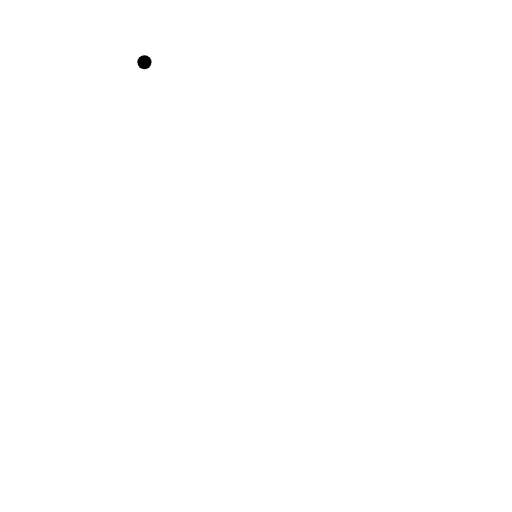
t = 0.00 s
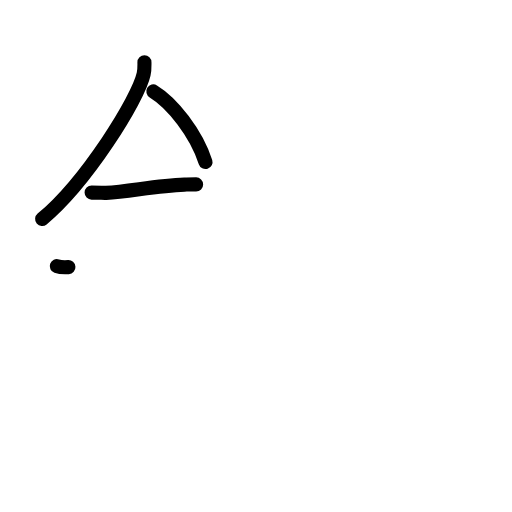
t = 3.25 s
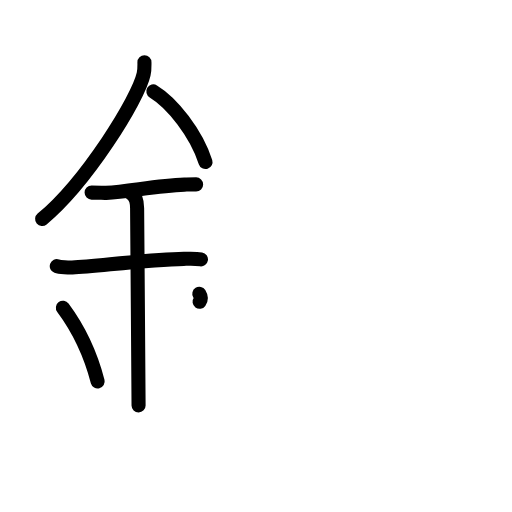
t = 6.38 s
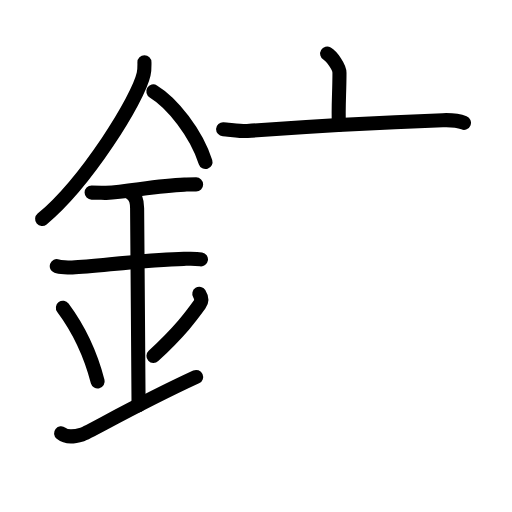
t = 9.58 s
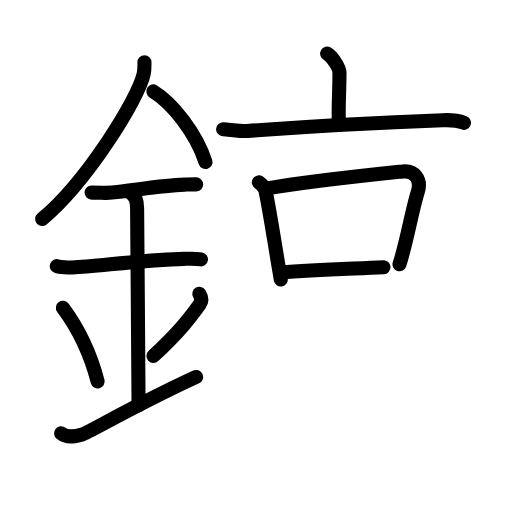
t = 12.75 s
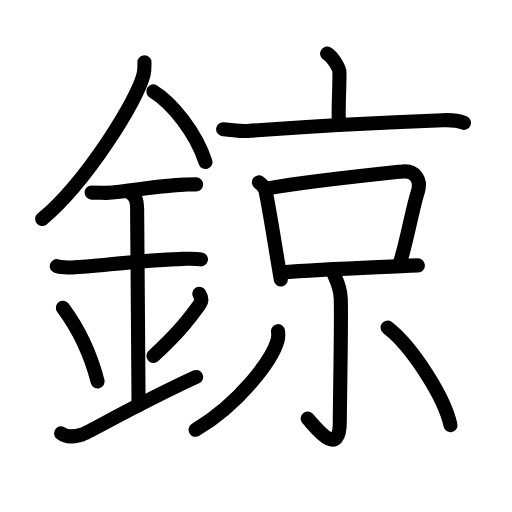
t = 16.00 s

The animated SVG that drew these frames (rendered in a browser with its animation timeline set to each time). Animation: 48 SMIL elements (animate=48); one cycle of 16.00 s.

<?xml version="1.0" encoding="UTF-8"?>
<!--
AniKanjiVG is licensed by CC-BY-SA Paul C. Sommerhoff (https://bitbucket.org/sommerhoff/anikanjivg).
AniKanjiVG uses KanjiVG which is licensed by CC-BY-SA Ulrich Apel (http://kanjivg.tagaini.net).
See also http://creativecommons.org/licenses/by-sa/3.0/
-->
<svg xmlns:kvg='http://kanjivg.tagaini.net' xmlns='http://www.w3.org/2000/svg' width='109' height='109' viewBox='0 0 109 109' style='fill:none;stroke:#000000;stroke-width:3;stroke-linecap:round;stroke-linejoin:round;' id="kvg:kanji_09344"><g id="kvg:09344" kvg:element="鍄"><g id="kvg:09344-g1" kvg:element="金" kvg:position="left" kvg:radical="general"><path id="kvg:09344-s1" kvg:type="㇒" d="M30.75,13.24c0,0.85,0.06,1.52-0.17,2.54c-1.16,5.3-12.18,22.99-21.61,30.84"><animate attributeName="d" begin="0.0s" dur="0.5s" from="M30.75,13.24C30.75,13.24,30.75,13.24,30.75,13.24" to="M30.75,13.24c0,0.85,0.06,1.52-0.17,2.54" />
<animate attributeName="d" begin="0.5s" dur="0.5s" from="M30.75,13.24c0,0.85,0.06,1.52-0.17,2.54c0,0,0,0,0,0,0" to="M30.75,13.24c0,0.85,0.06,1.52-0.17,2.54c-1.16,5.3-12.18,22.99-21.61,30.84" />
</path>
<path id="kvg:09344-s2" kvg:type="㇔/㇏" d="M32.64,19.46c4.02,2.43,9.15,8.9,11.11,15.04"><animate attributeName="d" begin="1.0s" dur="1.0s" from="M32.64,19.46C32.64,19.46,32.64,19.46,32.64,19.46" to="M32.64,19.46c4.02,2.43,9.15,8.9,11.11,15.04" />
<animate attributeName="d" begin="0s" dur="1.0s" from="M-100,-100" to="M-100,-100" />
</path>
<path id="kvg:09344-s3" kvg:type="㇐" d="M19.5,41c1.73,0,2.52,0.09,3.08,0.06c5.01-0.31,10.79-1.53,16.69-1.75c0.85-0.03,1.04-0.05,2.48-0.05"><animate attributeName="d" begin="2.0s" dur="0.3333333333333333s" from="M19.5,41C19.5,41,19.5,41,19.5,41" to="M19.5,41c1.73,0,2.52,0.09,3.08,0.06" />
<animate attributeName="d" begin="2.3333333333333335s" dur="0.3333333333333333s" from="M19.5,41c1.73,0,2.52,0.09,3.08,0.06c0,0,0,0,0,0,0" to="M19.5,41c1.73,0,2.52,0.09,3.08,0.06c5.01-0.31,10.79-1.53,16.69-1.75" />
<animate attributeName="d" begin="2.6666666666666665s" dur="0.3333333333333333s" from="M19.5,41c1.73,0,2.52,0.09,3.08,0.06c5.01-0.31,10.79-1.53,16.69-1.75c0,0,0,0,0,0,0" to="M19.5,41c1.73,0,2.52,0.09,3.08,0.06c5.01-0.31,10.79-1.53,16.69-1.75c0.85-0.03,1.04-0.05,2.48-0.05" />
<animate attributeName="d" begin="0s" dur="2.0s" from="M-100,-100" to="M-100,-100" />
</path>
<path id="kvg:09344-s4" kvg:type="㇐" d="M12.09,56.65c0.62,0.22,2.67,0.33,3.3,0.29c5.73-0.34,16.41-1.71,23.75-1.83c0.78-0.01,2.48-0.09,3.64,0.1"><animate attributeName="d" begin="3.0s" dur="0.3333333333333333s" from="M12.09,56.65C12.09,56.65,12.09,56.65,12.09,56.65" to="M12.09,56.65c0.62,0.22,2.67,0.33,3.3,0.29" />
<animate attributeName="d" begin="3.3333333333333335s" dur="0.3333333333333333s" from="M12.09,56.65c0.62,0.22,2.67,0.33,3.3,0.29c0,0,0,0,0,0,0" to="M12.09,56.65c0.62,0.22,2.67,0.33,3.3,0.29c5.73-0.34,16.41-1.71,23.75-1.83" />
<animate attributeName="d" begin="3.6666666666666665s" dur="0.3333333333333333s" from="M12.09,56.65c0.62,0.22,2.67,0.33,3.3,0.29c5.73-0.34,16.41-1.71,23.75-1.83c0,0,0,0,0,0,0" to="M12.09,56.65c0.62,0.22,2.67,0.33,3.3,0.29c5.73-0.34,16.41-1.71,23.75-1.83c0.78-0.01,2.48-0.09,3.64,0.1" />
<animate attributeName="d" begin="0s" dur="3.0s" from="M-100,-100" to="M-100,-100" />
</path>
<path id="kvg:09344-s5" kvg:type="㇑a" d="M27.95,41.19c1.24,0.78,1.24,2.52,1.24,3.14c0,4.35,0.31,35.92,0.31,41.98"><animate attributeName="d" begin="4.0s" dur="0.5s" from="M27.95,41.19C27.95,41.19,27.95,41.19,27.95,41.19" to="M27.95,41.19c1.24,0.78,1.24,2.52,1.24,3.14" />
<animate attributeName="d" begin="4.5s" dur="0.5s" from="M27.95,41.19c1.24,0.78,1.24,2.52,1.24,3.14c0,0,0,0,0,0,0" to="M27.95,41.19c1.24,0.78,1.24,2.52,1.24,3.14c0,4.35,0.31,35.92,0.31,41.98" />
<animate attributeName="d" begin="0s" dur="4.0s" from="M-100,-100" to="M-100,-100" />
</path>
<path id="kvg:09344-s6" kvg:type="㇔" d="M13.39,65.51c4.37,5.88,6.51,12.25,7.4,15.69"><animate attributeName="d" begin="5.0s" dur="1.0s" from="M13.39,65.51C13.39,65.51,13.39,65.51,13.39,65.51" to="M13.39,65.51c4.37,5.88,6.51,12.25,7.4,15.69" />
<animate attributeName="d" begin="0s" dur="5.0s" from="M-100,-100" to="M-100,-100" />
</path>
<path id="kvg:09344-s7" kvg:type="㇒" d="M42.43,62.55c0.52,0.84,0.51,1.67,0.08,2.26c-1.76,2.44-4.08,5.63-9.84,10.97"><animate attributeName="d" begin="6.0s" dur="0.5s" from="M42.43,62.55C42.43,62.55,42.43,62.55,42.43,62.55" to="M42.43,62.55c0.52,0.84,0.51,1.67,0.08,2.26" />
<animate attributeName="d" begin="6.5s" dur="0.5s" from="M42.43,62.55c0.52,0.84,0.51,1.67,0.08,2.26c0,0,0,0,0,0,0" to="M42.43,62.55c0.52,0.84,0.51,1.67,0.08,2.26c-1.76,2.44-4.08,5.63-9.84,10.97" />
<animate attributeName="d" begin="0s" dur="6.0s" from="M-100,-100" to="M-100,-100" />
</path>
<path id="kvg:09344-s8" kvg:type="㇀/㇐" d="M13,92.25c1.25,1,2.75,0.75,4.5,0.25c1.29-0.37,11.25-6.25,24.25-12.25"><animate attributeName="d" begin="7.0s" dur="0.5s" from="M13,92.25C13,92.25,13,92.25,13,92.25" to="M13,92.25c1.25,1,2.75,0.75,4.5,0.25" />
<animate attributeName="d" begin="7.5s" dur="0.5s" from="M13,92.25c1.25,1,2.75,0.75,4.5,0.25c0,0,0,0,0,0,0" to="M13,92.25c1.25,1,2.75,0.75,4.5,0.25c1.29-0.37,11.25-6.25,24.25-12.25" />
<animate attributeName="d" begin="0s" dur="7.0s" from="M-100,-100" to="M-100,-100" />
</path>
</g>
<g id="kvg:09344-g2" kvg:element="京" kvg:position="right"><g id="kvg:09344-g3" kvg:element="亠" kvg:position="top"><path id="kvg:09344-s9" kvg:type="㇑a" d="M69.65,11.42c0.99,0.58,2.62,2.86,2.62,4.06c0,4.42-0.3,7.33-0.12,11.07"><animate attributeName="d" begin="8.0s" dur="0.5s" from="M69.65,11.42C69.65,11.42,69.65,11.42,69.65,11.42" to="M69.65,11.42c0.99,0.58,2.62,2.86,2.62,4.06" />
<animate attributeName="d" begin="8.5s" dur="0.5s" from="M69.65,11.42c0.99,0.58,2.62,2.86,2.62,4.06c0,0,0,0,0,0,0" to="M69.65,11.42c0.99,0.58,2.62,2.86,2.62,4.06c0,4.42-0.3,7.33-0.12,11.07" />
<animate attributeName="d" begin="0s" dur="8.0s" from="M-100,-100" to="M-100,-100" />
</path>
<path id="kvg:09344-s10" kvg:type="㇐" d="M47.5,27.5c1.21,0.07,3.97,0.48,5.16,0.39C64.5,27,82.9,26,94.26,25.59c2-0.07,3.02-0.04,4.51,0.56"><animate attributeName="d" begin="9.0s" dur="0.3333333333333333s" from="M47.5,27.5C47.5,27.5,47.5,27.5,47.5,27.5" to="M47.5,27.5c1.21,0.07,3.97,0.48,5.16,0.39" />
<animate attributeName="d" begin="9.333333333333334s" dur="0.3333333333333333s" from="M47.5,27.5c1.21,0.07,3.97,0.48,5.16,0.39c0,0,0,0,0,0,0" to="M47.5,27.5c1.21,0.07,3.97,0.48,5.16,0.39C64.5,27,82.9,26,94.26,25.59" />
<animate attributeName="d" begin="9.666666666666666s" dur="0.3333333333333333s" from="M47.5,27.5c1.21,0.07,3.97,0.48,5.16,0.39C64.5,27,82.9,26,94.26,25.59c0,0,0,0,0,0,0" to="M47.5,27.5c1.21,0.07,3.97,0.48,5.16,0.39C64.5,27,82.9,26,94.26,25.59c2-0.07,3.02-0.04,4.51,0.56" />
<animate attributeName="d" begin="0s" dur="9.0s" from="M-100,-100" to="M-100,-100" />
</path>
</g>
<g id="kvg:09344-g4" kvg:position="bottom"><g id="kvg:09344-g5" kvg:element="口"><path id="kvg:09344-s11" kvg:type="㇑" d="M55.11,38.82c0.56,0.39,1.27,1.17,1.39,1.7c0.85,3.82,2.03,11.74,3.28,18.98"><animate attributeName="d" begin="10.0s" dur="0.5s" from="M55.11,38.82C55.11,38.82,55.11,38.82,55.11,38.82" to="M55.11,38.82c0.56,0.39,1.27,1.17,1.39,1.7" />
<animate attributeName="d" begin="10.5s" dur="0.5s" from="M55.11,38.82c0.56,0.39,1.27,1.17,1.39,1.7c0,0,0,0,0,0,0" to="M55.11,38.82c0.56,0.39,1.27,1.17,1.39,1.7c0.85,3.82,2.03,11.74,3.28,18.98" />
<animate attributeName="d" begin="0s" dur="10.0s" from="M-100,-100" to="M-100,-100" />
</path>
<path id="kvg:09344-s12" kvg:type="㇕b" d="M56.97,40.11c8.49-1.49,23.03-3,28.79-3.61c2.39-0.25,4.1,1.58,3.14,4.5c-1.07,3.25-2.36,10.75-3.85,15.25"><animate attributeName="d" begin="11.0s" dur="0.3333333333333333s" from="M56.97,40.11C56.97,40.11,56.97,40.11,56.97,40.11" to="M56.97,40.11c8.49-1.49,23.03-3,28.79-3.61" />
<animate attributeName="d" begin="11.333333333333334s" dur="0.3333333333333333s" from="M56.97,40.11c8.49-1.49,23.03-3,28.79-3.61c0,0,0,0,0,0,0" to="M56.97,40.11c8.49-1.49,23.03-3,28.79-3.61c2.39-0.25,4.1,1.58,3.14,4.5" />
<animate attributeName="d" begin="11.666666666666666s" dur="0.3333333333333333s" from="M56.97,40.11c8.49-1.49,23.03-3,28.79-3.61c2.39-0.25,4.1,1.58,3.14,4.5c0,0,0,0,0,0,0" to="M56.97,40.11c8.49-1.49,23.03-3,28.79-3.61c2.39-0.25,4.1,1.58,3.14,4.5c-1.07,3.25-2.36,10.75-3.85,15.25" />
<animate attributeName="d" begin="0s" dur="11.0s" from="M-100,-100" to="M-100,-100" />
</path>
<path id="kvg:09344-s13" kvg:type="㇐b" d="M59.67,58.03c9.58-0.78,18.83-1.03,29.3-1.53"><animate attributeName="d" begin="12.0s" dur="1.0s" from="M59.67,58.03C59.67,58.03,59.67,58.03,59.67,58.03" to="M59.67,58.03c9.58-0.78,18.83-1.03,29.3-1.53" />
<animate attributeName="d" begin="0s" dur="12.0s" from="M-100,-100" to="M-100,-100" />
</path>
</g>
<g id="kvg:09344-g6" kvg:element="小"><path id="kvg:09344-s14" kvg:type="㇚" d="M71.12,58.43c0.07,0.44,1.31,2.29,1.42,5.07c0.18,4.5-0.2,22.43-0.2,26.3c0,8.3-5.67,0.46-6.85-0.69"><animate attributeName="d" begin="13.0s" dur="0.3333333333333333s" from="M71.12,58.43C71.12,58.43,71.12,58.43,71.12,58.43" to="M71.12,58.43c0.07,0.44,1.31,2.29,1.42,5.07" />
<animate attributeName="d" begin="13.333333333333334s" dur="0.3333333333333333s" from="M71.12,58.43c0.07,0.44,1.31,2.29,1.42,5.07c0,0,0,0,0,0,0" to="M71.12,58.43c0.07,0.44,1.31,2.29,1.42,5.07c0.18,4.5-0.2,22.43-0.2,26.3" />
<animate attributeName="d" begin="13.666666666666666s" dur="0.3333333333333333s" from="M71.12,58.43c0.07,0.44,1.31,2.29,1.42,5.07c0.18,4.5-0.2,22.43-0.2,26.3c0,0,0,0,0,0,0" to="M71.12,58.43c0.07,0.44,1.31,2.29,1.42,5.07c0.18,4.5-0.2,22.43-0.2,26.3c0,8.3-5.67,0.46-6.85-0.69" />
<animate attributeName="d" begin="0s" dur="13.0s" from="M-100,-100" to="M-100,-100" />
</path>
<path id="kvg:09344-s15" kvg:type="㇒" d="M59.19,70.5c0.05,0.49,0.1,1.28-0.1,1.99c-1.19,4.19-8.06,13.38-17.45,19.01"><animate attributeName="d" begin="14.0s" dur="0.5s" from="M59.19,70.5C59.19,70.5,59.19,70.5,59.19,70.5" to="M59.19,70.5c0.05,0.49,0.1,1.28-0.1,1.99" />
<animate attributeName="d" begin="14.5s" dur="0.5s" from="M59.19,70.5c0.05,0.49,0.1,1.28-0.1,1.99c0,0,0,0,0,0,0" to="M59.19,70.5c0.05,0.49,0.1,1.28-0.1,1.99c-1.19,4.19-8.06,13.38-17.45,19.01" />
<animate attributeName="d" begin="0s" dur="14.0s" from="M-100,-100" to="M-100,-100" />
</path>
<path id="kvg:09344-s16" kvg:type="㇔" d="M82.51,69.75C87.6,73.63,94.62,84.46,95.9,90.5"><animate attributeName="d" begin="15.0s" dur="1.0s" from="M82.51,69.75C82.51,69.75,82.51,69.75,82.51,69.75" to="M82.51,69.75C87.6,73.63,94.62,84.46,95.9,90.5" />
<animate attributeName="d" begin="0s" dur="15.0s" from="M-100,-100" to="M-100,-100" />
</path>
</g>
</g>
</g>
</g>
</svg>
